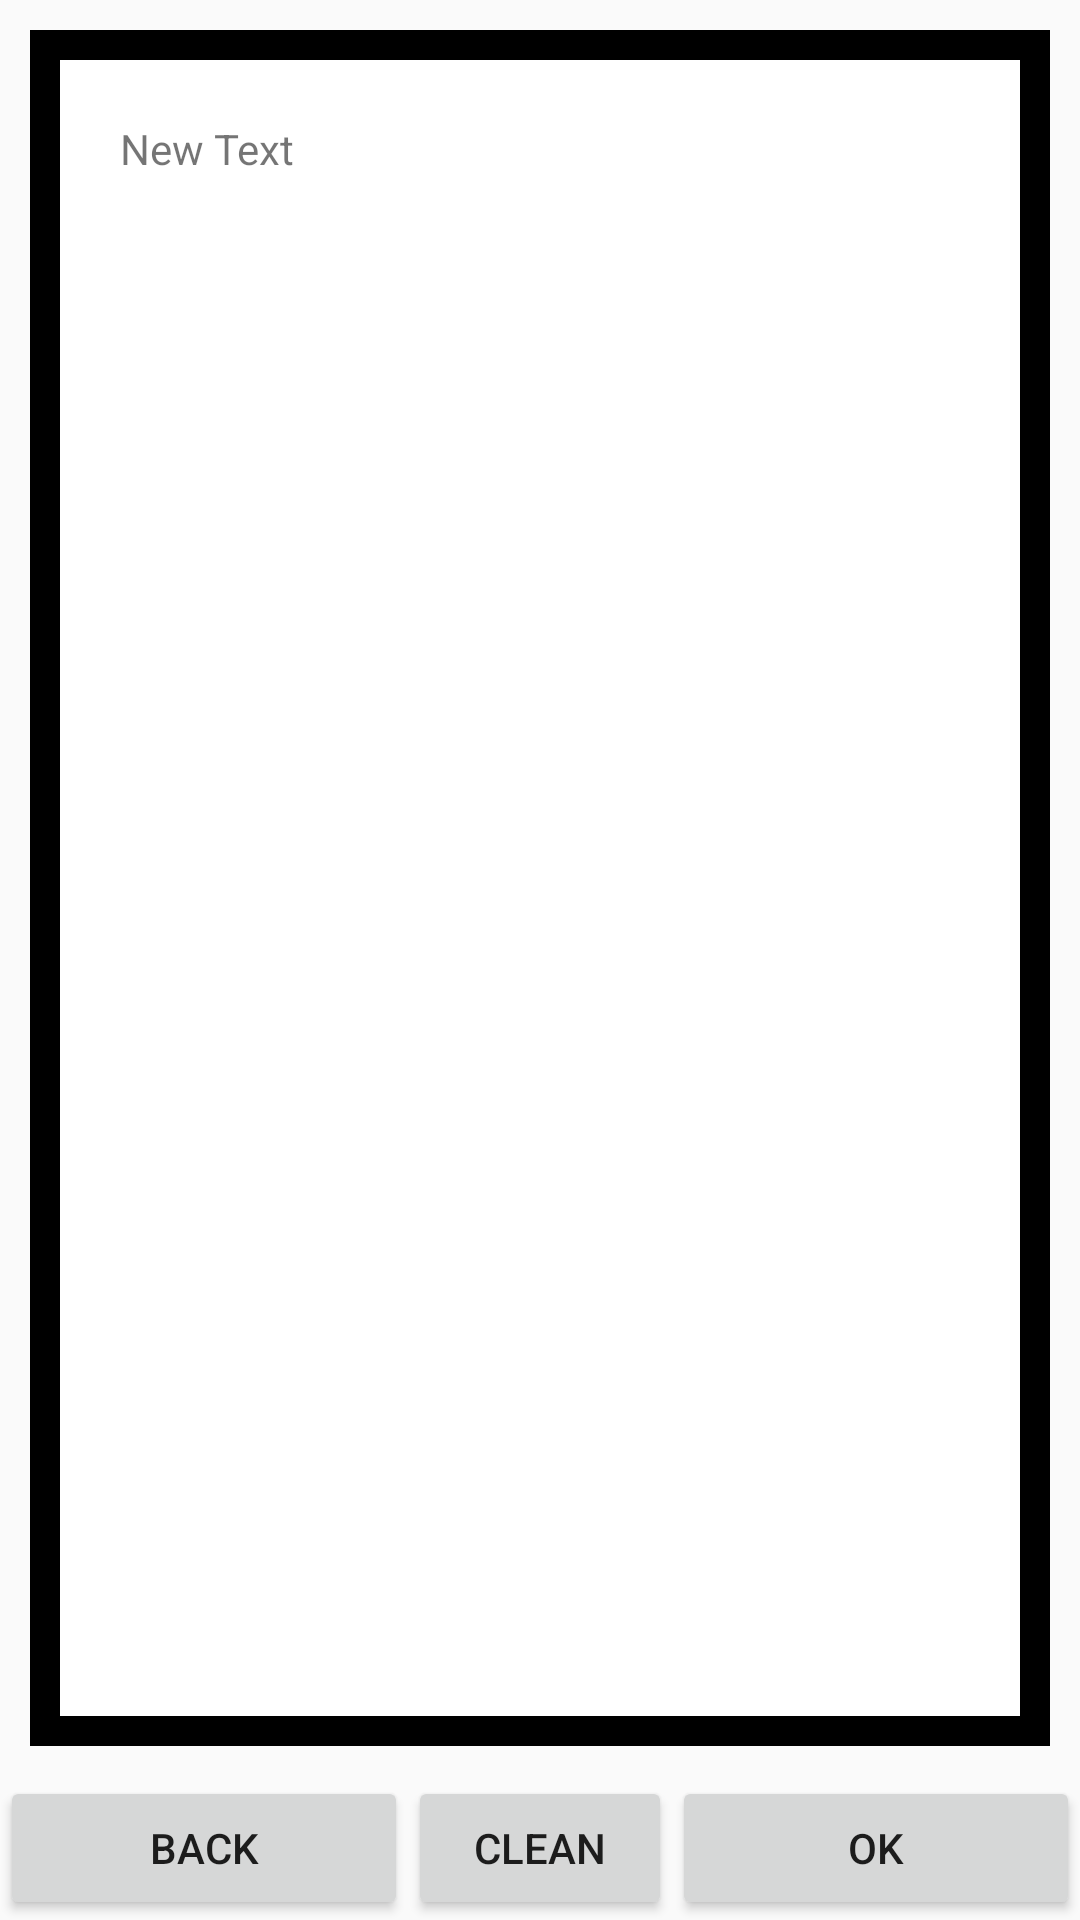

This screen was rendered from an Android layout file. Write that file and the resources it references.
<!-- AndroidManifest.xml: application theme FirstTheme -->
<!-- res/layout/fragment_show.xml -->
<LinearLayout xmlns:android="http://schemas.android.com/apk/res/android"
    xmlns:tools="http://schemas.android.com/tools"
    android:id="@+id/show_fragment"
    android:layout_width="match_parent"
    android:layout_height="match_parent"
    tools:context="co.mobilemakers.firstassessment.ShowFragment"
    android:orientation="vertical">

    
    <LinearLayout
        android:orientation="vertical"
        android:layout_width="fill_parent"
        android:layout_height="0dp"
        android:layout_weight="1"
        android:layout_margin="10dp"
        android:background="#000000">

        <LinearLayout
            android:orientation="vertical"
            android:layout_width="fill_parent"
            android:layout_height="fill_parent"
            android:layout_margin="10dp"
            android:background="#ffffff">

            <TextView
            android:layout_width="match_parent"
            android:layout_height="match_parent"
            android:text="New Text"
            android:id="@+id/text_view_show_markdown"
                android:layout_margin="20dp" />
        </LinearLayout>
    </LinearLayout>


    <LinearLayout
        android:orientation="horizontal"
        android:layout_width="fill_parent"
        android:layout_height="wrap_content">

        <Button
            android:layout_width="wrap_content"
            android:layout_height="wrap_content"
            android:text="@string/button_go_back"
            android:id="@+id/button_go_back"
            android:layout_weight="1" />

        <Button
            android:layout_width="wrap_content"
            android:layout_height="wrap_content"
            android:text="@string/button_cancel"
            android:id="@+id/button_cancel"/>

        <Button
            android:layout_width="wrap_content"
            android:layout_height="wrap_content"
            android:text="@string/button_ok"
            android:id="@+id/button_ok"
            android:layout_weight="1" />
    </LinearLayout>


</LinearLayout>
<!-- resources referenced by this layout -->
<resources>
  <string name="button_cancel">Clean</string>
  <string name="button_go_back">Back</string>
  <string name="button_ok">OK</string>
  <style name="FirstTheme" parent="Theme.AppCompat.Light.DarkActionBar">
          
          <item name="colorPrimary">@color/primary</item>
          <item name="colorPrimaryDark">@color/primary_dark</item>
          <item name="colorAccent">@color/accent</item>
      </style>
  <color name="primary">#2196F3</color>
  <color name="primary_dark">#1976D2</color>
  <color name="accent">#4CAF50</color>
</resources>
